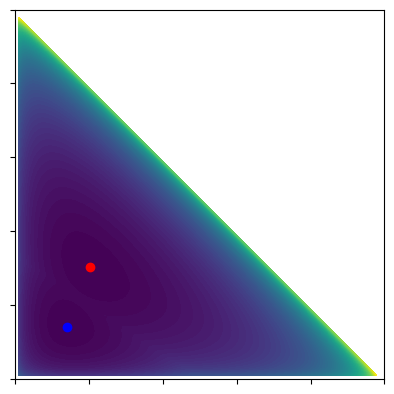

Here is the Python script that generated this plot:
import numpy as np
import matplotlib.pyplot as plt

plt.rcParams["svg.fonttype"] = "none"


# Optimization landscape 함수 정의
def landscape(x, y):
    return np.sin(x) + np.cos(y)


# x, y 범위 설정
x = np.linspace(0, 1, 100)
y = np.linspace(0, 1, 100)
X, Y = np.meshgrid(x, y)

# Optimization landscape 계산
a = -(
    np.log(X)
    + np.log(Y)
    + 5 * np.log(1 - X - Y)
    - 2
    * np.log(
        ((-Y - X + np.sqrt(4 * Y - 3 * Y**2 - 2 * Y * X + X**2)) / (2 * Y))
    )
)
b = -(np.log(X) + np.log(Y) + 5 * np.log(1 - X - Y))
Z = np.where(2 * X + 3 * Y > 1, a, b)
# for safe
Z[np.isnan(Z)] = np.inf
inf_idx = np.isinf(Z)
Z[inf_idx] = Z[~inf_idx].max()

# Optimum of a
a[np.isnan(a)] = np.inf
a[np.isinf(a)] = a[~np.isinf(a)].max()
a_optimum = np.unravel_index(
    np.argsort(a, axis=None)[0],
    a.shape,
)

# Optimum of b
b[np.isnan(b)] = np.inf
b[np.isinf(b)] = b[~np.isinf(b)].max()
b_optimum = np.unravel_index(
    np.argsort(b, axis=None)[0],
    b.shape,
)

# optimum = np.unravel_index(
#     np.argsort(Z, axis=None)[:2],
#     Z.shape,
# )
optimum = [a_optimum, b_optimum]

Z[inf_idx] = np.inf
# Z = -a
# Z = -b
# Z = -a - b

# 그래프 그리기
fig = plt.figure()
# ax = fig.add_subplot(111, projection="3d")
# ax.plot_surface(X, Y, Z, cmap="viridis")
ax = fig.add_subplot(111)
# ax.contour(X, Y, Z, 30, colors="k", linewidths=1, linestyles="--")
ax.contourf(X, Y, Z, 100, cmap="viridis")

# # optimum 위치 설정
# optimum1 = 0
# optimum2 = np.array([np.pi, np.pi])

# optimum 위치 표시
ax.scatter(
    X[optimum[0][0]][optimum[0][1]],
    Y[optimum[0][0]][optimum[0][1]],
    color="red",
    label="Optimum 1",
)
ax.scatter(
    X[optimum[1][0]][optimum[1][1]],
    Y[optimum[1][0]][optimum[1][1]],
    color="blue",
    label="Optimum 2",
)

# 그래프 설정
# ax.set_xlabel("X")
# ax.set_ylabel("Y")
ax.set_aspect("equal")
ax.set_xticklabels([])
ax.set_yticklabels([])
# ax.set_zlabel("Loss")
# ax.set_zlim(10, 20)
# ax.legend()

# 그래프 출력
# plt.savefig("landscape.png", format="png", bbox_inches="tight")
plt.savefig("landscape.svg", format="svg", bbox_inches="tight")
plt.close()
